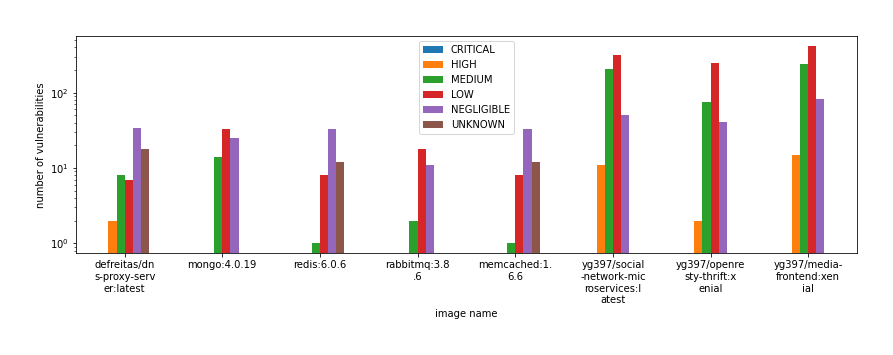

Data behind this chart, as committed beside it:
, CRITICAL, HIGH, MEDIUM, LOW, NEGLIGIBLE, UNKNOWN
defreitas/dns-proxy-server:latest, 0, 2, 8, 7, 34, 18
mongo:4.0.19, 0, 0, 14, 33, 25, 0
redis:6.0.6, 0, 0, 1, 8, 33, 12
rabbitmq:3.8.6, 0, 0, 2, 18, 11, 0
memcached:1.6.6, 0, 0, 1, 8, 33, 12
yg397/social-network-microservices:lates…, 0, 11, 207, 314, 50, 0
yg397/openresty-thrift:xenial, 0, 2, 75, 247, 41, 0
yg397/media-frontend:xenial, 0, 15, 237, 421, 82, 0
